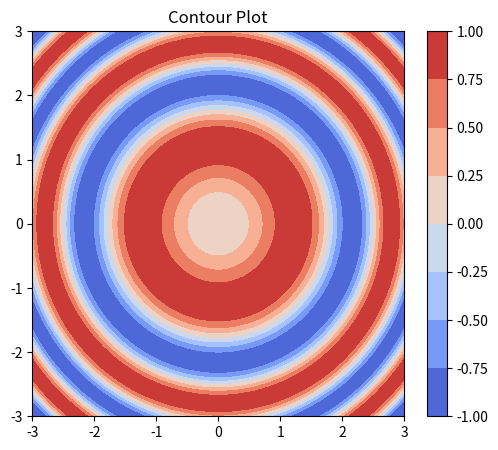

This chart was generated by the following Python code:
import numpy as np
import matplotlib.pyplot as plt
def counter_plot():
    x = np.linspace(-3, 3, 100)
    y = np.linspace(-3, 3, 100)
    X, Y = np.meshgrid(x, y)
    Z = np.sin(X**2 + Y**2)
    plt.figure(figsize=(6, 5))
    contour = plt.contourf(X, Y, Z, cmap='coolwarm')
    plt.colorbar(contour)
    plt.title("Contour Plot")
    plt.show()
counter_plot()

